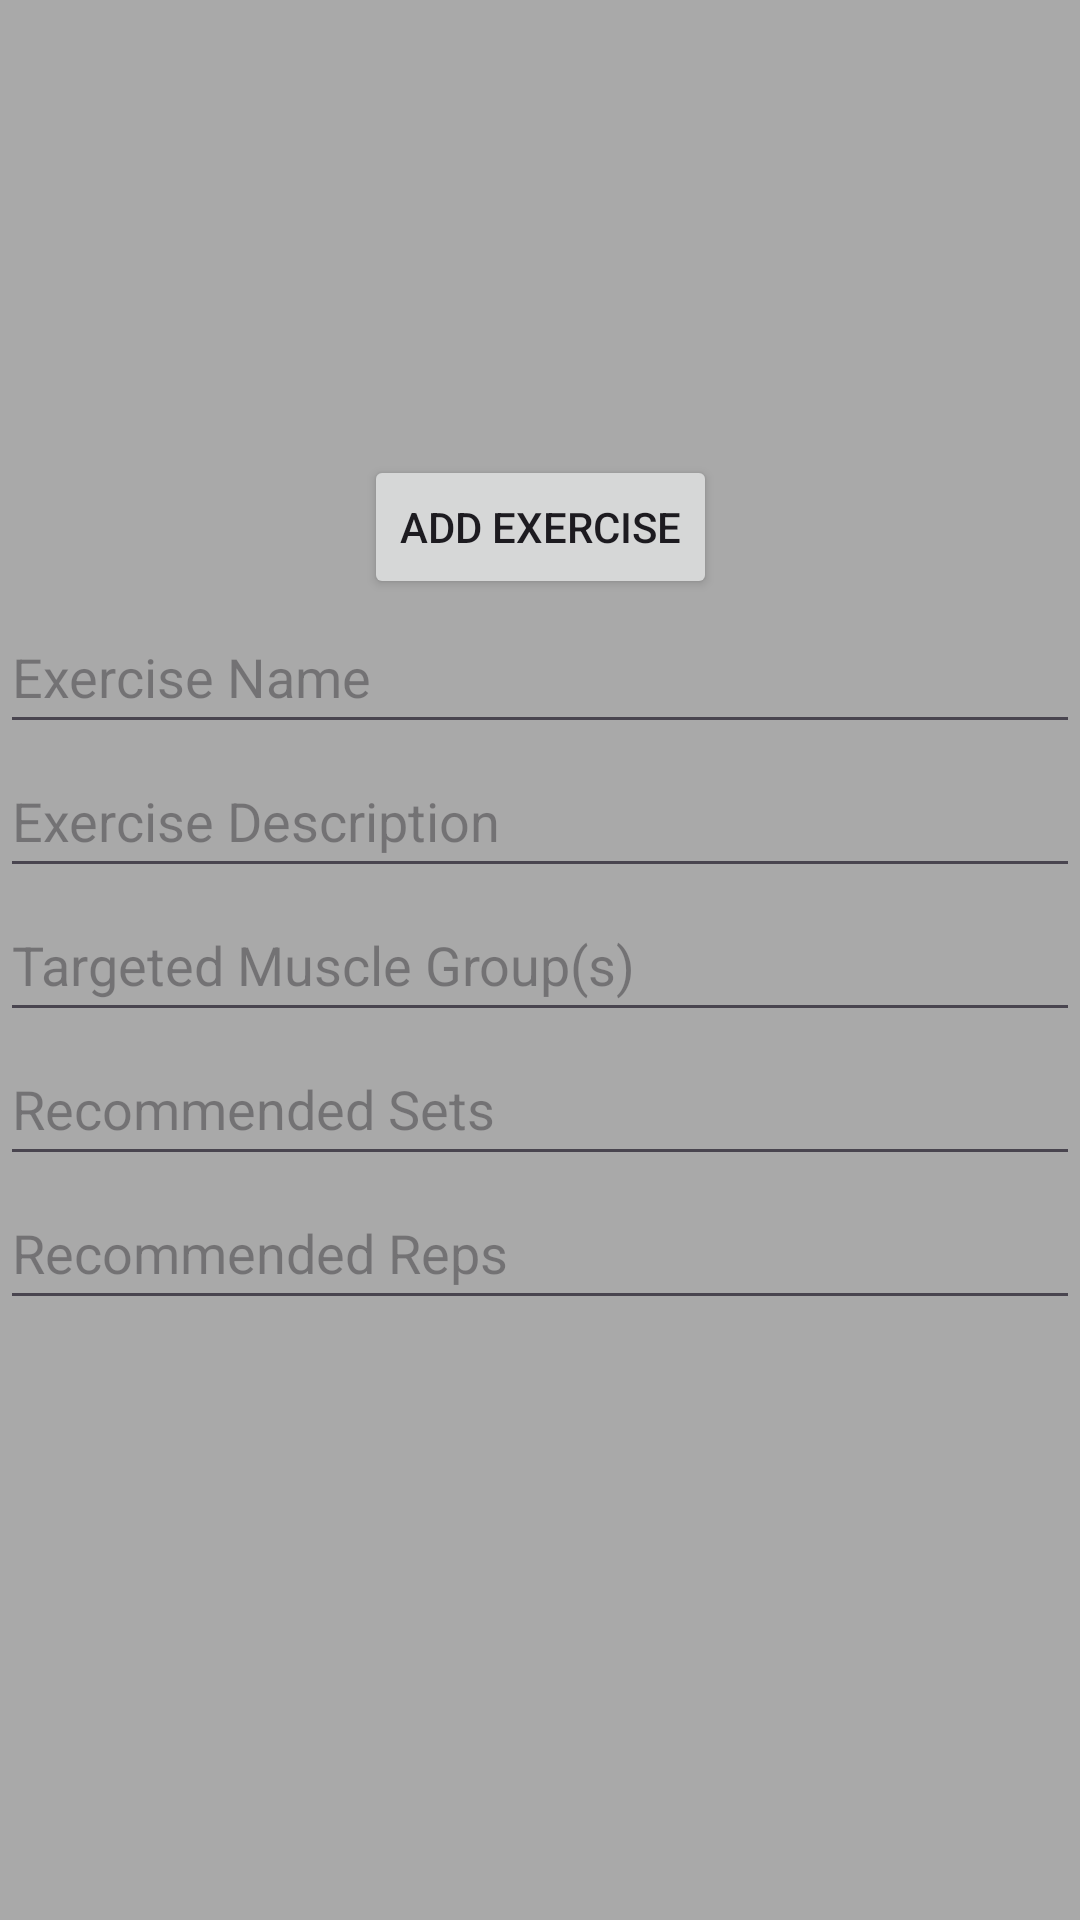

Produce the Android XML layout that renders to this screen, including the resource entries it uses.
<!-- AndroidManifest.xml: application theme Theme.DemonBuilderV2 -->
<!-- res/layout/activity_demon_admin.xml -->
<?xml version="1.0" encoding="utf-8"?>
<androidx.constraintlayout.widget.ConstraintLayout xmlns:android="http://schemas.android.com/apk/res/android"
    xmlns:app="http://schemas.android.com/apk/res-auto"
    xmlns:tools="http://schemas.android.com/tools"
    android:layout_width="match_parent"
    android:layout_height="match_parent"
    android:background="@color/lightGray"
    tools:context=".DemonAdminActivity">

    <LinearLayout
        android:id="@+id/linearLayout"
        android:layout_width="match_parent"
        android:layout_height="wrap_content"
        android:orientation="vertical"
        app:layout_constraintBottom_toBottomOf="parent"
        app:layout_constraintTop_toTopOf="parent">

        <EditText
            android:id="@+id/editTextName"
            android:layout_width="match_parent"
            android:layout_height="wrap_content"
            android:hint="Exercise Name"
            android:inputType="text"
            android:minHeight="48dp" />

        <EditText
            android:id="@+id/editTextDescription"
            android:layout_width="match_parent"
            android:layout_height="wrap_content"
            android:hint="Exercise Description"
            android:inputType="textMultiLine"
            android:minHeight="48dp" />

        <EditText
            android:id="@+id/editTextMuscleGroup"
            android:layout_width="match_parent"
            android:layout_height="wrap_content"
            android:hint="Targeted Muscle Group(s)"
            android:inputType="text"
            android:minHeight="48dp" />

        <EditText
            android:id="@+id/editTextSets"
            android:layout_width="match_parent"
            android:layout_height="wrap_content"
            android:hint="Recommended Sets"
            android:inputType="number"
            android:minHeight="48dp" />

        <EditText
            android:id="@+id/editTextReps"
            android:layout_width="match_parent"
            android:layout_height="wrap_content"
            android:hint="Recommended Reps"
            android:inputType="number"
            android:minHeight="48dp" />


    </LinearLayout>

    <Button
        android:id="@+id/addExerciseButton"
        android:layout_width="wrap_content"
        android:layout_height="wrap_content"
        android:text="Add Exercise"
        app:layout_constraintBottom_toBottomOf="parent"
        app:layout_constraintEnd_toEndOf="parent"
        app:layout_constraintStart_toStartOf="parent"
        app:layout_constraintTop_toTopOf="parent"
        app:layout_constraintVertical_bias="0.256" />




</androidx.constraintlayout.widget.ConstraintLayout>
<!-- resources referenced by this layout -->
<resources>
  <color name="lightGray">#A9A9A9</color>
  <style name="Theme.DemonBuilderV2" parent="Base.Theme.DemonBuilderV2" />
  <style name="Base.Theme.DemonBuilderV2" parent="Theme.Material3.DayNight.NoActionBar">
          
          
      </style>
</resources>
